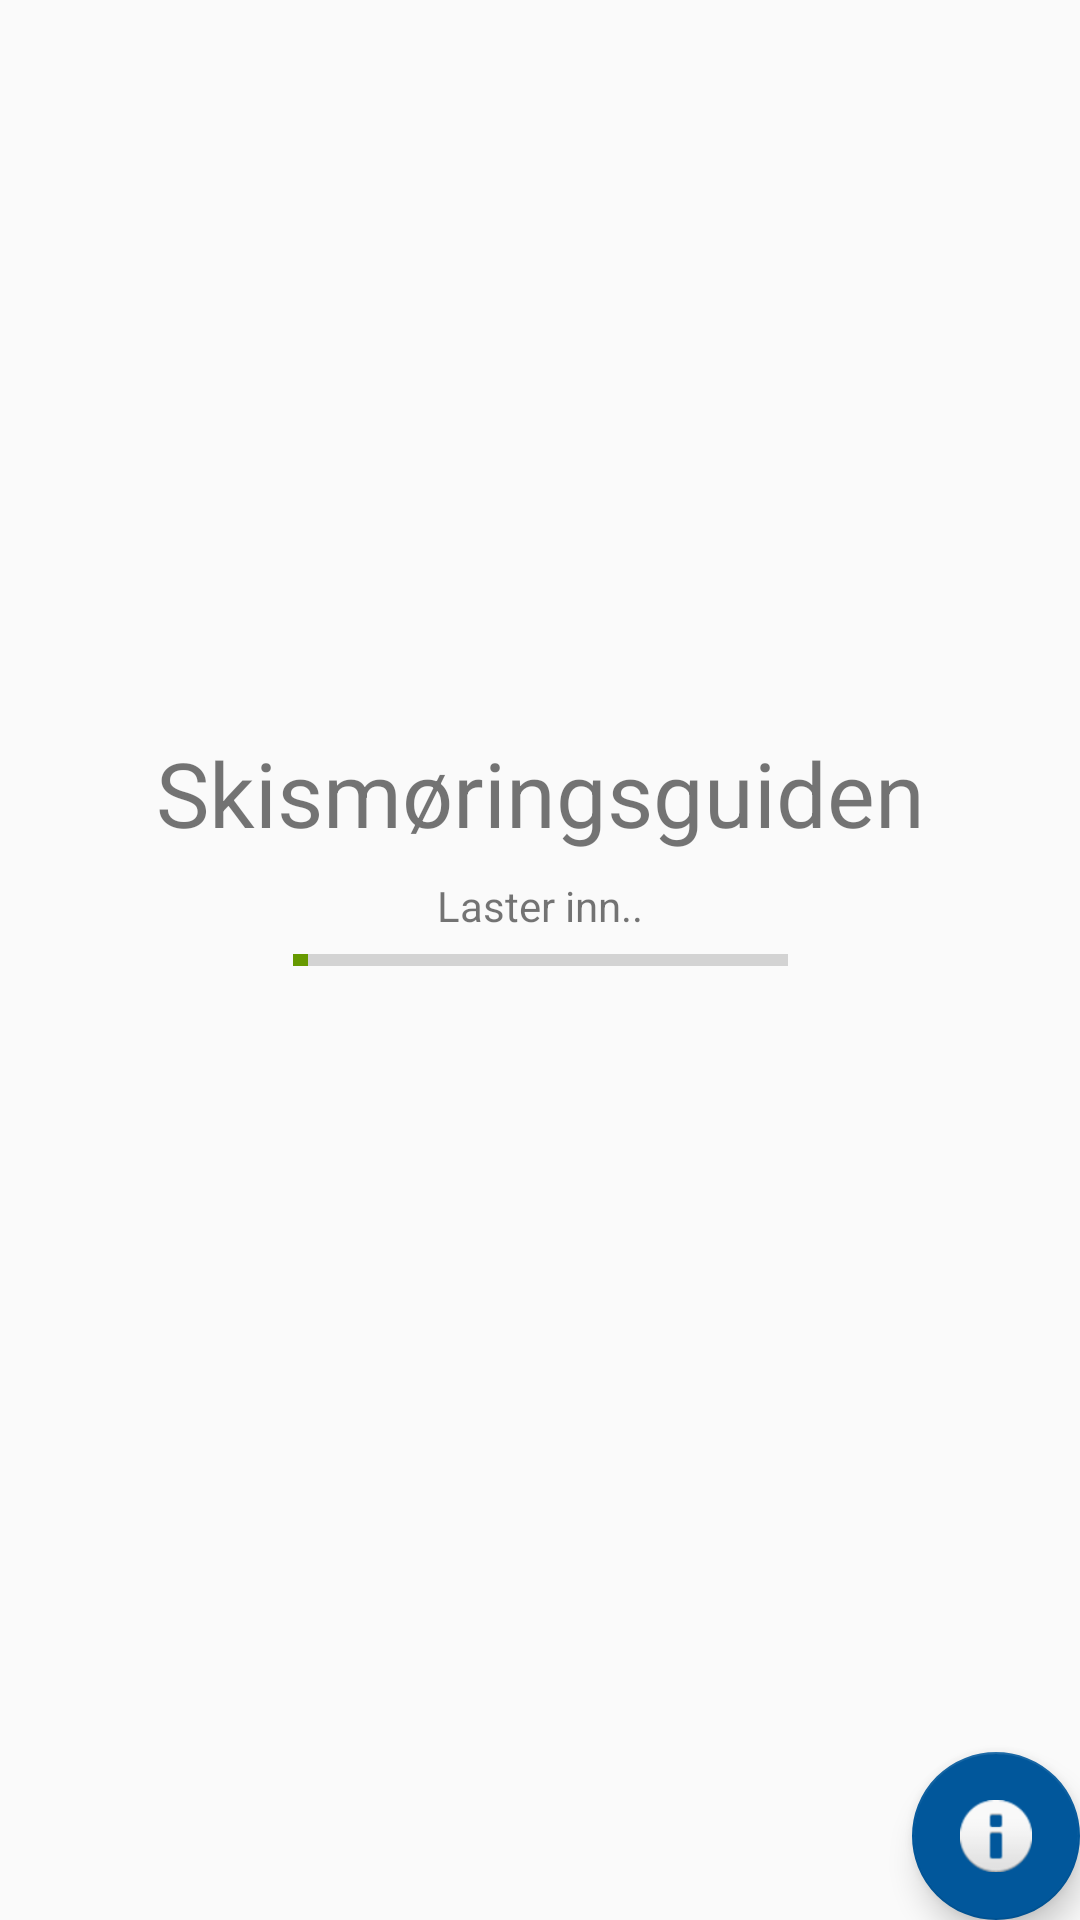

Layout XML and referenced resources for this Android screen:
<!-- AndroidManifest.xml: activity theme AppTheme.NoActionBar -->
<!-- res/layout/activity_main.xml -->
<?xml version="1.0" encoding="utf-8"?>
<android.support.design.widget.CoordinatorLayout xmlns:android="http://schemas.android.com/apk/res/android"
    xmlns:app="http://schemas.android.com/apk/res-auto"
    xmlns:tools="http://schemas.android.com/tools"
    android:layout_width="match_parent"
    android:layout_height="match_parent"
    tools:context="one.swc.skismringsguiden.MainActivity">

    <android.support.design.widget.AppBarLayout
        android:layout_width="match_parent"
        android:layout_height="wrap_content"
        android:theme="@style/AppTheme.AppBarOverlay">

    </android.support.design.widget.AppBarLayout>

    <include layout="@layout/content_main" />

    <android.support.design.widget.FloatingActionButton
        android:id="@+id/fab"
        android:layout_width="wrap_content"
        android:layout_height="wrap_content"
        android:layout_gravity="bottom|end"
        android:layout_margin="@dimen/fab_margin"
        android:background="@color/secondaryLightColor"
        app:backgroundTint="@color/secondaryColor"
        app:srcCompat="@android:drawable/ic_dialog_info" />

</android.support.design.widget.CoordinatorLayout>
<!-- res/layout/content_main.xml (included above) -->
<?xml version="1.0" encoding="utf-8"?>
<android.support.constraint.ConstraintLayout xmlns:android="http://schemas.android.com/apk/res/android"
    xmlns:app="http://schemas.android.com/apk/res-auto"
    xmlns:tools="http://schemas.android.com/tools"
    android:layout_width="match_parent"
    android:layout_height="match_parent"
    android:backgroundTint="@android:color/holo_blue_bright"
    app:layout_behavior="@string/appbar_scrolling_view_behavior"
    tools:context="one.swc.skismringsguiden.MainActivity"
    tools:showIn="@layout/activity_main">

    <ProgressBar
        android:id="@+id/progressBar"
        style="@style/Widget.AppCompat.ProgressBar.Horizontal"
        android:layout_width="165dp"
        android:layout_height="17dp"
        android:layout_marginBottom="8dp"
        android:layout_marginEnd="8dp"
        android:layout_marginStart="8dp"
        android:layout_marginTop="8dp"
        android:max="100"
        android:progress="3"
        android:progressTint="@android:color/holo_green_dark"
        app:layout_constraintBottom_toBottomOf="parent"
        app:layout_constraintEnd_toEndOf="parent"
        app:layout_constraintStart_toStartOf="parent"
        app:layout_constraintTop_toTopOf="parent" />


    <TextView
        android:id="@+id/textView"
        android:layout_width="wrap_content"
        android:layout_height="wrap_content"
        android:layout_marginBottom="8dp"
        android:layout_marginEnd="8dp"
        android:layout_marginStart="8dp"
        android:layout_marginTop="8dp"
        android:text="@string/app_name"
        android:textSize="30sp"
        app:layout_constraintBottom_toTopOf="@+id/progressBar"
        app:layout_constraintEnd_toEndOf="parent"
        app:layout_constraintHorizontal_bias="0.501"
        app:layout_constraintStart_toStartOf="parent"
        app:layout_constraintTop_toTopOf="parent"
        app:layout_constraintVertical_bias="0.924" />

    <TextView
        android:id="@+id/textView2"
        android:layout_width="wrap_content"
        android:layout_height="wrap_content"
        android:layout_marginBottom="8dp"
        android:layout_marginEnd="8dp"
        android:layout_marginStart="8dp"
        android:layout_marginTop="8dp"
        android:text="@string/loadingapp"
        app:layout_constraintBottom_toBottomOf="parent"
        app:layout_constraintEnd_toEndOf="parent"
        app:layout_constraintStart_toStartOf="parent"
        app:layout_constraintTop_toBottomOf="@+id/textView"
        app:layout_constraintVertical_bias="0.0" />
</android.support.constraint.ConstraintLayout>
<!-- resources referenced by this layout -->
<resources>
  <color name="secondaryColor">#01579b</color>
  <color name="secondaryLightColor">#4f83cc</color>
  <string name="app_name">Skismøringsguiden</string>
  <string name="loadingapp">Laster inn..</string>
  <style name="AppTheme.AppBarOverlay" parent="ThemeOverlay.AppCompat.Dark.ActionBar" />
  <style name="AppTheme.NoActionBar">
          <item name="windowActionBar">false</item>
          <item name="windowNoTitle">true</item>
      </style>
</resources>
